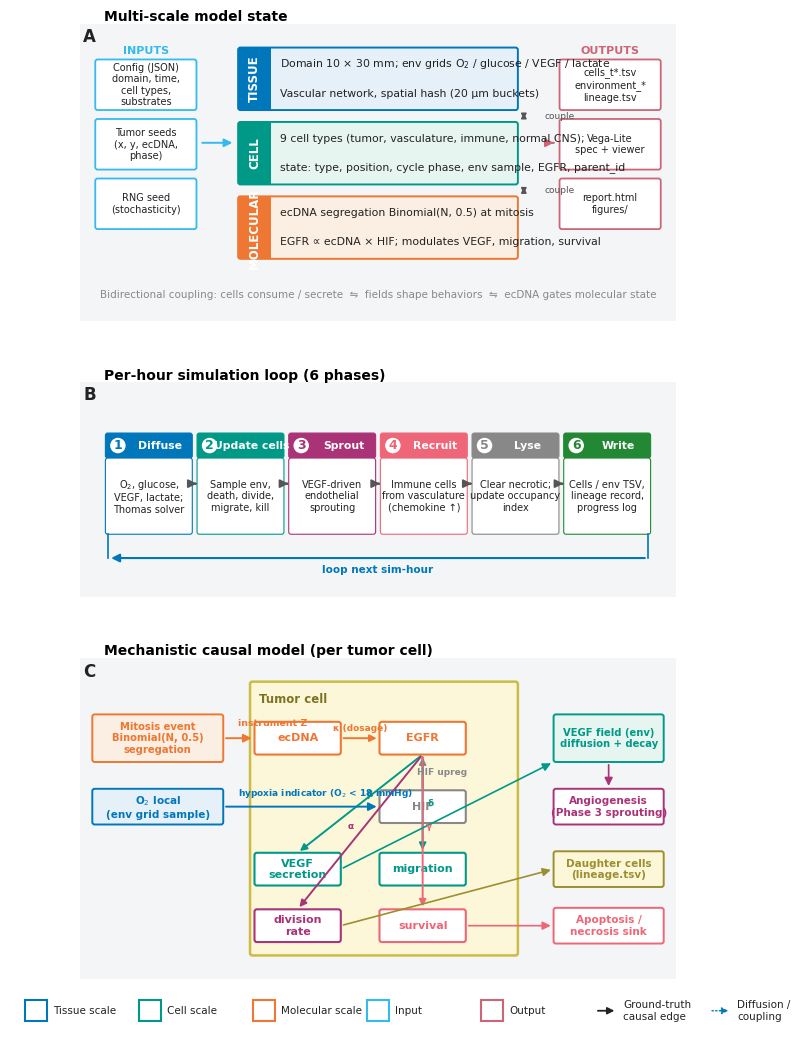

Python code for this plot:
#!/usr/bin/env python3
"""Generate publication-quality Figure 8: CAUSANTA simulation architecture.

A single 3-panel figure summarising the simulator:
  A. Multi-scale model state (tissue / cellular / molecular)
  B. Per-hour 6-phase simulation loop
  C. Mechanistic causal model encoded inside each tumor cell

Outputs (PNG @ 600 dpi and PDF) are written to:
  figures/figure8_simulation_architecture.{png,pdf}
  docs/manuscript/figures/figure8_simulation_architecture.{png,pdf}
"""

from __future__ import annotations

from pathlib import Path

import matplotlib.pyplot as plt
import matplotlib.patches as mpatches
from matplotlib.patches import FancyArrowPatch, FancyBboxPatch
import numpy as np

# ---- publication style ----
plt.rcParams.update({
    "font.family": "sans-serif",
    "font.sans-serif": ["Helvetica", "Arial", "DejaVu Sans"],
    "font.size": 8.5,
    "axes.titlesize": 10,
    "axes.titleweight": "bold",
    "axes.labelsize": 8.5,
    "pdf.fonttype": 42,
    "ps.fonttype": 42,
})

# ---- Tol-vibrant + cell-type palette (colorblind safe) ----
C_TISSUE = "#0077BB"
C_CELL = "#009988"
C_MOL = "#EE7733"
C_INPUT = "#33BBEE"
C_OUTPUT = "#CC6677"
C_GRAY = "#888888"
C_LIGHT = "#F4F5F7"
C_PANEL = "#FFFFFF"
C_INK = "#222222"
C_LINK = "#555555"

# Cell-type swatches (from default.json)
CELL_TYPE_PALETTE = [
    ("Neuron", "#4477AA"),
    ("Astrocyte", "#66CCEE"),
    ("Oligodendr.", "#228833"),
    ("Microglia", "#EE6677"),
    ("Endothelial", "#AA3377"),
    ("Pericyte", "#BBBBBB"),
    ("Tumor", "#CCBB44"),
    ("Immune", "#EE8866"),
    ("Necrotic", "#555555"),
]


def box(ax, x, y, w, h, text, *, fc=C_PANEL, ec=C_INK, lw=1.0,
        fontsize=8.5, fontweight="normal", color=C_INK, pad=0.0,
        rounded=0.04, ha="center", va="center"):
    """Rounded rectangle with centered text. pad=0 keeps interior at full size."""
    patch = FancyBboxPatch(
        (x + pad, y + pad), w - 2 * pad, h - 2 * pad,
        boxstyle=f"round,pad=0,rounding_size={rounded}",
        facecolor=fc, edgecolor=ec, linewidth=lw, zorder=2,
    )
    ax.add_patch(patch)
    if text:
        ax.text(x + w / 2, y + h / 2, text, ha=ha, va=va,
                fontsize=fontsize, fontweight=fontweight, color=color, zorder=3)


def arrow(ax, xy_from, xy_to, *, color=C_LINK, lw=1.2, style="-",
          mut=12, alpha=1.0):
    """Single straight arrow with adjustable head."""
    p = FancyArrowPatch(
        xy_from, xy_to,
        arrowstyle="-|>", mutation_scale=mut,
        color=color, linewidth=lw, linestyle=style,
        alpha=alpha, zorder=4, shrinkA=2, shrinkB=2,
    )
    ax.add_patch(p)


def bidir_arrow(ax, xy_from, xy_to, *, color=C_LINK, lw=1.2, mut=10):
    p = FancyArrowPatch(
        xy_from, xy_to,
        arrowstyle="<|-|>", mutation_scale=mut,
        color=color, linewidth=lw, zorder=4, shrinkA=2, shrinkB=2,
    )
    ax.add_patch(p)


def label(ax, x, y, text, *, fontsize=8, color=C_INK, fontweight="normal",
          ha="center", va="center", rotation=0, alpha=1.0):
    ax.text(x, y, text, ha=ha, va=va, fontsize=fontsize, color=color,
            fontweight=fontweight, rotation=rotation, alpha=alpha, zorder=5)


def panel_setup(ax, xlim, ylim):
    ax.set_xlim(*xlim)
    ax.set_ylim(*ylim)
    ax.set_aspect("equal")
    ax.set_xticks([])
    ax.set_yticks([])
    for spine in ax.spines.values():
        spine.set_visible(False)


def panel_letter(ax, text, x=0.005, y=0.985):
    ax.text(x, y, text, transform=ax.transAxes, fontsize=12,
            fontweight="bold", ha="left", va="top", color=C_INK)


# ===================== PANEL A: multi-scale =====================
def panel_a(ax):
    panel_setup(ax, (0, 10), (0, 5))
    panel_letter(ax, "A")
    ax.set_title("Multi-scale model state", loc="left", x=0.04, pad=2)

    # background tint
    ax.add_patch(mpatches.Rectangle((0, 0), 10, 5, facecolor=C_LIGHT,
                                    edgecolor="none", zorder=0))

    # ---- inputs (left column) ----
    ix, iw = 0.25, 1.7
    label(ax, ix + iw/2, 4.55, "INPUTS", fontsize=8, fontweight="bold",
          color=C_INPUT)
    box(ax, ix, 3.55, iw, 0.85,
        "Config (JSON)\ndomain, time,\ncell types,\nsubstrates",
        fc="white", ec=C_INPUT, lw=1.3, fontsize=7.0)
    box(ax, ix, 2.55, iw, 0.85,
        "Tumor seeds\n(x, y, ecDNA,\nphase)",
        fc="white", ec=C_INPUT, lw=1.3, fontsize=7.0)
    box(ax, ix, 1.55, iw, 0.85,
        "RNG seed\n(stochasticity)",
        fc="white", ec=C_INPUT, lw=1.3, fontsize=7.0)

    # ---- multi-scale stack (center column) ----
    sx, sw = 2.65, 4.7
    band_w = 0.55  # colored left band carrying the layer name

    def layer(y0, h, band_c, band_label, body_lines, body_fc):
        # main panel
        box(ax, sx, y0, sw, h, "", fc=body_fc, ec=band_c, lw=1.4)
        # colored band on the left
        ax.add_patch(mpatches.Rectangle(
            (sx, y0), band_w, h, facecolor=band_c, edgecolor=band_c,
            linewidth=0, zorder=3))
        label(ax, sx + band_w / 2, y0 + h / 2, band_label, fontsize=8.5,
              fontweight="bold", color="white", rotation=90)
        # body lines (left-aligned past the band, with margin)
        text_x = sx + band_w + 0.15
        n = len(body_lines)
        if n == 1:
            ys = [y0 + h / 2]
        else:
            top_y = y0 + h - 0.28
            bot_y = y0 + 0.28
            ys = np.linspace(top_y, bot_y, n)
        for line, y in zip(body_lines, ys):
            label(ax, text_x, y, line, fontsize=7.8, ha="left")

    layer(3.55, 1.05, C_TISSUE, "TISSUE",
          ["Domain 10 × 30 mm; env grids O$_2$ / glucose / VEGF / lactate",
           "Vascular network, spatial hash (20 µm buckets)"],
          "#E6F0F8")
    layer(2.30, 1.05, C_CELL, "CELL",
          ["9 cell types (tumor, vasculature, immune, normal CNS);",
           "state: type, position, cycle phase, env sample, EGFR, parent_id"],
          "#E6F5F0")
    layer(1.05, 1.05, C_MOL, "MOLECULAR",
          ["ecDNA segregation Binomial(N, 0.5) at mitosis",
           "EGFR ∝ ecDNA × HIF; modulates VEGF, migration, survival"],
          "#FBEEE2")

    # bidirectional coupling arrows between layers (right side of stack)
    cx = sx + sw + 0.10
    bidir_arrow(ax, (cx, 3.55), (cx, 3.35), color=C_LINK, lw=1.0, mut=8)
    bidir_arrow(ax, (cx, 2.30), (cx, 2.10), color=C_LINK, lw=1.0, mut=8)
    label(ax, cx + 0.35, 3.45, "couple", fontsize=6.5, color=C_LINK,
          ha="left")
    label(ax, cx + 0.35, 2.20, "couple", fontsize=6.5, color=C_LINK,
          ha="left")

    # ---- outputs (right column) ----
    ox = 8.05
    ow = 1.7
    label(ax, ox + ow/2, 4.55, "OUTPUTS", fontsize=8, fontweight="bold",
          color=C_OUTPUT)
    box(ax, ox, 3.55, ow, 0.85,
        "cells_t*.tsv\nenvironment_*\nlineage.tsv",
        fc="white", ec=C_OUTPUT, lw=1.3, fontsize=7.0)
    box(ax, ox, 2.55, ow, 0.85,
        "Vega-Lite\nspec + viewer",
        fc="white", ec=C_OUTPUT, lw=1.3, fontsize=7.0)
    box(ax, ox, 1.55, ow, 0.85,
        "report.html\nfigures/",
        fc="white", ec=C_OUTPUT, lw=1.3, fontsize=7.0)

    # input -> stack
    arrow(ax, (ix + iw + 0.05, 3.00), (sx - 0.05, 3.00), color=C_INPUT, lw=1.4)
    # stack -> output
    arrow(ax, (sx + sw + 0.55, 3.00), (ox - 0.05, 3.00), color=C_OUTPUT, lw=1.4)

    # bottom caption strip
    label(ax, 5.0, 0.45,
          "Bidirectional coupling: cells consume / secrete  ⇋  fields shape "
          "behaviors  ⇋  ecDNA gates molecular state",
          fontsize=7.5, color=C_GRAY, fontweight="normal")


# ===================== PANEL B: per-hour loop =====================
def panel_b(ax):
    panel_setup(ax, (0, 10), (0, 3.6))
    panel_letter(ax, "B")
    ax.set_title("Per-hour simulation loop (6 phases)", loc="left",
                 x=0.04, pad=2)

    ax.add_patch(mpatches.Rectangle((0, 0), 10, 3.6, facecolor=C_LIGHT,
                                    edgecolor="none", zorder=0))

    phases = [
        ("1", "Diffuse",
         "O$_2$, glucose,\nVEGF, lactate;\nThomas solver", C_TISSUE),
        ("2", "Update cells",
         "Sample env,\ndeath, divide,\nmigrate, kill", C_CELL),
        ("3", "Sprout",
         "VEGF-driven\nendothelial\nsprouting", "#AA3377"),
        ("4", "Recruit",
         "Immune cells\nfrom vasculature\n(chemokine ↑)", "#EE6677"),
        ("5", "Lyse",
         "Clear necrotic;\nupdate occupancy\nindex", C_GRAY),
        ("6", "Write",
         "Cells / env TSV,\nlineage record,\nprogress log", "#228833"),
    ]
    bw, bh = 1.46, 1.70
    gap = 0.08
    total_w = 6 * bw + 5 * gap
    x0 = (10 - total_w) / 2
    y0 = 1.05
    centers = []
    for i, (num, name, body, col) in enumerate(phases):
        x = x0 + i * (bw + gap)
        # header strip
        box(ax, x, y0 + bh - 0.42, bw, 0.42, "", fc=col, ec=col, lw=0.8)
        # number badge (circle on header left)
        ax.add_patch(mpatches.Circle((x + 0.21, y0 + bh - 0.21), 0.13,
                                     facecolor="white", edgecolor="white",
                                     linewidth=0, zorder=3))
        label(ax, x + 0.21, y0 + bh - 0.21, num, fontsize=9,
              fontweight="bold", color=col)
        # phase name centered on remaining header space
        label(ax, x + 0.21 + 0.18 + (bw - 0.21 - 0.18) / 2,
              y0 + bh - 0.21, name, fontsize=7.8,
              fontweight="bold", color="white")
        # body
        box(ax, x, y0, bw, bh - 0.42, body, fc=C_PANEL, ec=col, lw=0.8,
            fontsize=7.0)
        centers.append((x + bw / 2, y0))
        # arrow to next
        if i < 5:
            arrow(ax, (x + bw + 0.005, y0 + bh / 2),
                  (x + bw + gap - 0.005, y0 + bh / 2),
                  color=C_LINK, lw=1.4, mut=12)

    # loop-back arrow under the row
    yb = y0 - 0.40
    x_left = x0 + 0.05
    x_right = x0 + total_w - 0.05
    arrow(ax, (x_right, yb), (x_left, yb), color=C_TISSUE, lw=1.5, mut=12)
    # vertical stubs
    ax.plot([x_right, x_right], [y0, yb], color=C_TISSUE, lw=1.2)
    ax.plot([x_left, x_left], [yb, y0], color=C_TISSUE, lw=1.2)
    label(ax, 5.0, yb - 0.20, "loop next sim-hour",
          fontsize=7.5, color=C_TISSUE, fontweight="bold")


# ===================== PANEL C: causal mechanism =====================
def panel_c(ax):
    panel_setup(ax, (0, 10), (0, 5.4))
    panel_letter(ax, "C")
    ax.set_title("Mechanistic causal model (per tumor cell)", loc="left",
                 x=0.04, pad=2)

    ax.add_patch(mpatches.Rectangle((0, 0), 10, 5.4, facecolor=C_LIGHT,
                                    edgecolor="none", zorder=0))

    # central tumor-cell area (rectangle with tinted background)
    cell_x0, cell_y0 = 2.85, 0.40
    cell_w, cell_h = 4.50, 4.60
    cx = cell_x0 + cell_w / 2
    cy = cell_y0 + cell_h / 2
    box(ax, cell_x0, cell_y0, cell_w, cell_h, "",
        fc="#FDF7DA", ec="#CCBB44", lw=1.8)
    label(ax, cell_x0 + 0.15, cell_y0 + cell_h - 0.18, "Tumor cell",
          fontsize=8.5, fontweight="bold", color="#7E7320",
          ha="left", va="top")

    # ---- nodes inside the cell ----
    nodes = {
        "ecDNA":           (cx - 1.45, cy + 1.35, C_MOL),
        "EGFR":            (cx + 0.65, cy + 1.35, C_MOL),
        "HIF":             (cx + 0.65, cy + 0.20, C_GRAY),
        "VEGF\nsecretion": (cx - 1.45, cy - 0.85, "#009988"),
        "migration":       (cx + 0.65, cy - 0.85, C_CELL),
        "division\nrate":  (cx - 1.45, cy - 1.80, "#AA3377"),
        "survival":        (cx + 0.65, cy - 1.80, "#EE6677"),
    }
    node_w, node_h = 1.45, 0.55
    centers = {}
    for name, (nx, ny, col) in nodes.items():
        box(ax, nx - node_w/2, ny - node_h/2, node_w, node_h, name,
            fc=C_PANEL, ec=col, lw=1.5, fontsize=8, fontweight="bold",
            color=col)
        centers[name] = (nx, ny)

    # ---- intra-cell edges ----
    def edge(a, b, *, color=C_INK, lw=1.4, label_text=None, label_offset=(0, 0)):
        ax_, ay_ = centers[a]
        bx_, by_ = centers[b]
        # anchor at edge of node box (approximate)
        if abs(ax_ - bx_) > abs(ay_ - by_):
            sx = ax_ + (node_w/2 if bx_ > ax_ else -node_w/2)
            tx = bx_ + (-node_w/2 if bx_ > ax_ else node_w/2)
            sy, ty = ay_, by_
        else:
            sy = ay_ + (node_h/2 if by_ > ay_ else -node_h/2)
            ty = by_ + (-node_h/2 if by_ > ay_ else node_h/2)
            sx, tx = ax_, bx_
        arrow(ax, (sx, sy), (tx, ty), color=color, lw=lw, mut=10)
        if label_text:
            mx = (sx + tx) / 2 + label_offset[0]
            my = (sy + ty) / 2 + label_offset[1]
            label(ax, mx, my, label_text, fontsize=6.5, color=color,
                  fontweight="bold")

    edge("ecDNA", "EGFR", color=C_MOL, label_text="κ (dosage)", label_offset=(0, 0.16))
    edge("HIF", "EGFR", color=C_GRAY, label_text="HIF upreg", label_offset=(0.32, 0))
    edge("EGFR", "VEGF\nsecretion", color="#009988", label_text="β", label_offset=(0.15, 0.15))
    edge("EGFR", "migration", color=C_CELL, label_text="δ", label_offset=(0.13, 0))
    edge("EGFR", "division\nrate", color="#AA3377", label_text="α", label_offset=(-0.15, 0.10))
    edge("EGFR", "survival", color="#EE6677", label_text="γ", label_offset=(0.10, 0.10))

    # ---- external nodes (left side) ----
    ext_w = 2.20
    ext_x = 0.20

    # mitosis (SIV instrument) -> ecDNA
    box(ax, ext_x, cy + 1.35 - 0.40, ext_w, 0.80,
        "Mitosis event\nBinomial(N, 0.5)\nsegregation",
        fc="#FBEEE2", ec=C_MOL, lw=1.4, fontsize=7.2, fontweight="bold",
        color=C_MOL)
    arrow(ax, (ext_x + ext_w, cy + 1.35),
          (nodes["ecDNA"][0] - node_w/2, cy + 1.35),
          color=C_MOL, lw=1.4)
    label(ax, ext_x + ext_w + 0.25, cy + 1.60, "instrument Z",
          fontsize=6.8, color=C_MOL, fontweight="bold", ha="left")

    # O2 local -> HIF (hypoxia)
    box(ax, ext_x, cy + 0.20 - 0.30, ext_w, 0.60,
        "O$_2$ local\n(env grid sample)",
        fc="#E6F0F8", ec=C_TISSUE, lw=1.4, fontsize=7.5, fontweight="bold",
        color=C_TISSUE)
    arrow(ax, (ext_x + ext_w, cy + 0.20),
          (nodes["HIF"][0] - node_w/2, cy + 0.20),
          color=C_TISSUE, lw=1.4)
    label(ax, ext_x + ext_w + 0.25, cy + 0.42,
          "hypoxia indicator (O$_2$ < 18 mmHg)",
          fontsize=6.5, color=C_TISSUE, fontweight="bold", ha="left")

    # ---- external nodes (right side) ----
    rext_w = 1.85
    rext_x = 7.95

    # VEGF field -> angiogenesis
    box(ax, rext_x, cy + 1.35 - 0.40, rext_w, 0.80,
        "VEGF field (env)\ndiffusion + decay",
        fc="#E6F5F0", ec="#009988", lw=1.4, fontsize=7.2, fontweight="bold",
        color="#009988")
    arrow(ax, (nodes["VEGF\nsecretion"][0] + node_w/2, cy - 0.85),
          (rext_x, cy + 0.95), color="#009988", lw=1.2)

    box(ax, rext_x, cy + 0.20 - 0.30, rext_w, 0.60,
        "Angiogenesis\n(Phase 3 sprouting)",
        fc=C_PANEL, ec="#AA3377", lw=1.4, fontsize=7.5, fontweight="bold",
        color="#AA3377")
    arrow(ax, (rext_x + rext_w / 2, cy + 0.95),
          (rext_x + rext_w / 2, cy + 0.50), color="#AA3377", lw=1.2)

    # division -> daughters
    box(ax, rext_x, cy - 0.85 - 0.30, rext_w, 0.60,
        "Daughter cells\n(lineage.tsv)",
        fc="#FDF7DA", ec="#9C8F2E", lw=1.4, fontsize=7.5, fontweight="bold",
        color="#9C8F2E")
    arrow(ax, (nodes["division\nrate"][0] + node_w/2, cy - 1.80),
          (rext_x, cy - 0.85), color="#9C8F2E", lw=1.2)

    # survival -> apoptosis sink
    box(ax, rext_x, cy - 1.80 - 0.30, rext_w, 0.60,
        "Apoptosis /\nnecrosis sink",
        fc=C_PANEL, ec="#EE6677", lw=1.4, fontsize=7.5, fontweight="bold",
        color="#EE6677")
    arrow(ax, (nodes["survival"][0] + node_w/2, cy - 1.80),
          (rext_x, cy - 1.80), color="#EE6677", lw=1.2)


# ===================== legend =====================
def add_legend(fig):
    legend_h = 0.04  # fraction of figure
    legend_ax = fig.add_axes([0.04, 0.005, 0.92, 0.05])
    legend_ax.set_xlim(0, 10)
    legend_ax.set_ylim(0, 1)
    legend_ax.set_xticks([])
    legend_ax.set_yticks([])
    for spine in legend_ax.spines.values():
        spine.set_visible(False)

    entries = [
        ("Tissue scale", C_TISSUE, "rect"),
        ("Cell scale", C_CELL, "rect"),
        ("Molecular scale", C_MOL, "rect"),
        ("Input", C_INPUT, "rect"),
        ("Output", C_OUTPUT, "rect"),
        ("Ground-truth\ncausal edge", C_INK, "arrow"),
        ("Diffusion /\ncoupling", C_TISSUE, "dashed"),
    ]
    x = 0.2
    for name, col, kind in entries:
        if kind == "rect":
            legend_ax.add_patch(mpatches.Rectangle((x, 0.30), 0.30, 0.40,
                                                   facecolor="white",
                                                   edgecolor=col, linewidth=1.5))
        elif kind == "arrow":
            legend_ax.add_patch(FancyArrowPatch((x, 0.5), (x + 0.30, 0.5),
                                                arrowstyle="-|>",
                                                mutation_scale=10,
                                                color=col, linewidth=1.3))
        else:
            legend_ax.add_patch(FancyArrowPatch((x, 0.5), (x + 0.30, 0.5),
                                                arrowstyle="-|>",
                                                mutation_scale=10,
                                                color=col, linewidth=1.0,
                                                linestyle=":"))
        legend_ax.text(x + 0.38, 0.50, name, fontsize=7.5, va="center",
                       ha="left", color=C_INK)
        x += 1.55


# ===================== main =====================
def main():
    fig = plt.figure(figsize=(8.0, 10.5))

    gs = fig.add_gridspec(
        3, 1,
        height_ratios=[5.0, 3.6, 5.4],
        hspace=0.22,
        top=0.97, bottom=0.06, left=0.04, right=0.96,
    )
    ax_a = fig.add_subplot(gs[0, 0])
    ax_b = fig.add_subplot(gs[1, 0])
    ax_c = fig.add_subplot(gs[2, 0])

    panel_a(ax_a)
    panel_b(ax_b)
    panel_c(ax_c)
    add_legend(fig)

    for out_dir in [Path("figures"), Path("docs/manuscript/figures")]:
        out_dir.mkdir(parents=True, exist_ok=True)
        png = out_dir / "figure8_simulation_architecture.png"
        pdf = out_dir / "figure8_simulation_architecture.pdf"
        fig.savefig(png, dpi=600, bbox_inches="tight",
                    pad_inches=0.05, facecolor="white")
        fig.savefig(pdf, bbox_inches="tight", pad_inches=0.05,
                    facecolor="white")
        print(f"wrote {png}  ({png.stat().st_size/1024:.0f} KB)")
        print(f"wrote {pdf}  ({pdf.stat().st_size/1024:.0f} KB)")


if __name__ == "__main__":
    main()
